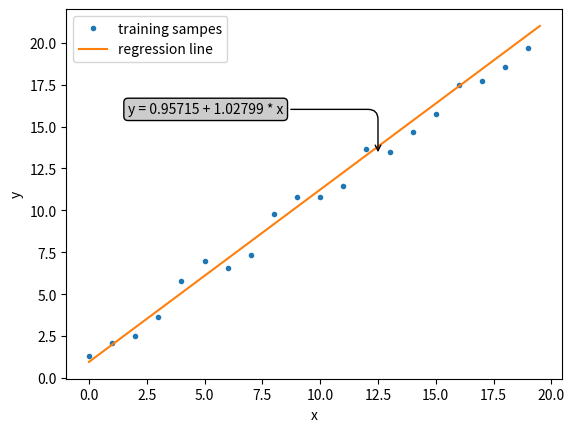

This figure's Python source:
import numpy as np
from numpy.random import randn
from numpy.linalg import inv, qr
import matplotlib
import matplotlib.pyplot as plt
import math
import random


def linearSamples(n = 20):
    a = 0.5
    b = 1.0
    r = [i + 2.0*random.random() for i in range(n)]
    return [range(0, len(r)), r]

def lR(x, y):
    x = np.matrix(x)
    if x.shape[0] == 1:
        x = x.transpose()
    y = np.matrix(y)
    if y.shape[0] == 1:
        y = y.transpose()
    one = np.ones((x.shape[0], 1))
    x = np.hstack([one, x])
    w = inv((x.transpose()).dot(x)).dot(np.transpose(x)).dot(y)
    return w

def plotLM(w, x,y):
    xx = [i for i in np.arange(0.0,20.0,0.5)]
    yy = [w[0,0] + w[1,0] * i for i in xx]
    fig = plt.figure()
    ax = fig.add_subplot(111)
    ax.plot(x,y, '.')
    ax.plot(xx,yy)
    s = 'y = %s + %s * x' %(str(w[0,0])[0:7], str(w[1, 0])[0:7])
    ax.annotate(s, xy=(12.5, 13.3),  xycoords='data',
                xytext=(-180, 30), textcoords='offset points',
                bbox=dict(boxstyle="round", fc="0.8"),
                arrowprops=dict(arrowstyle="->",connectionstyle="angle,angleA=0,angleB=90,rad=10"))
    plt.xlabel('x')
    plt.ylabel('y')
    plt.legend(('training sampes','regression line'))
    plt.show()



plotLM(lR(linearSamples()[0],linearSamples()[1]),linearSamples()[0],linearSamples()[1])